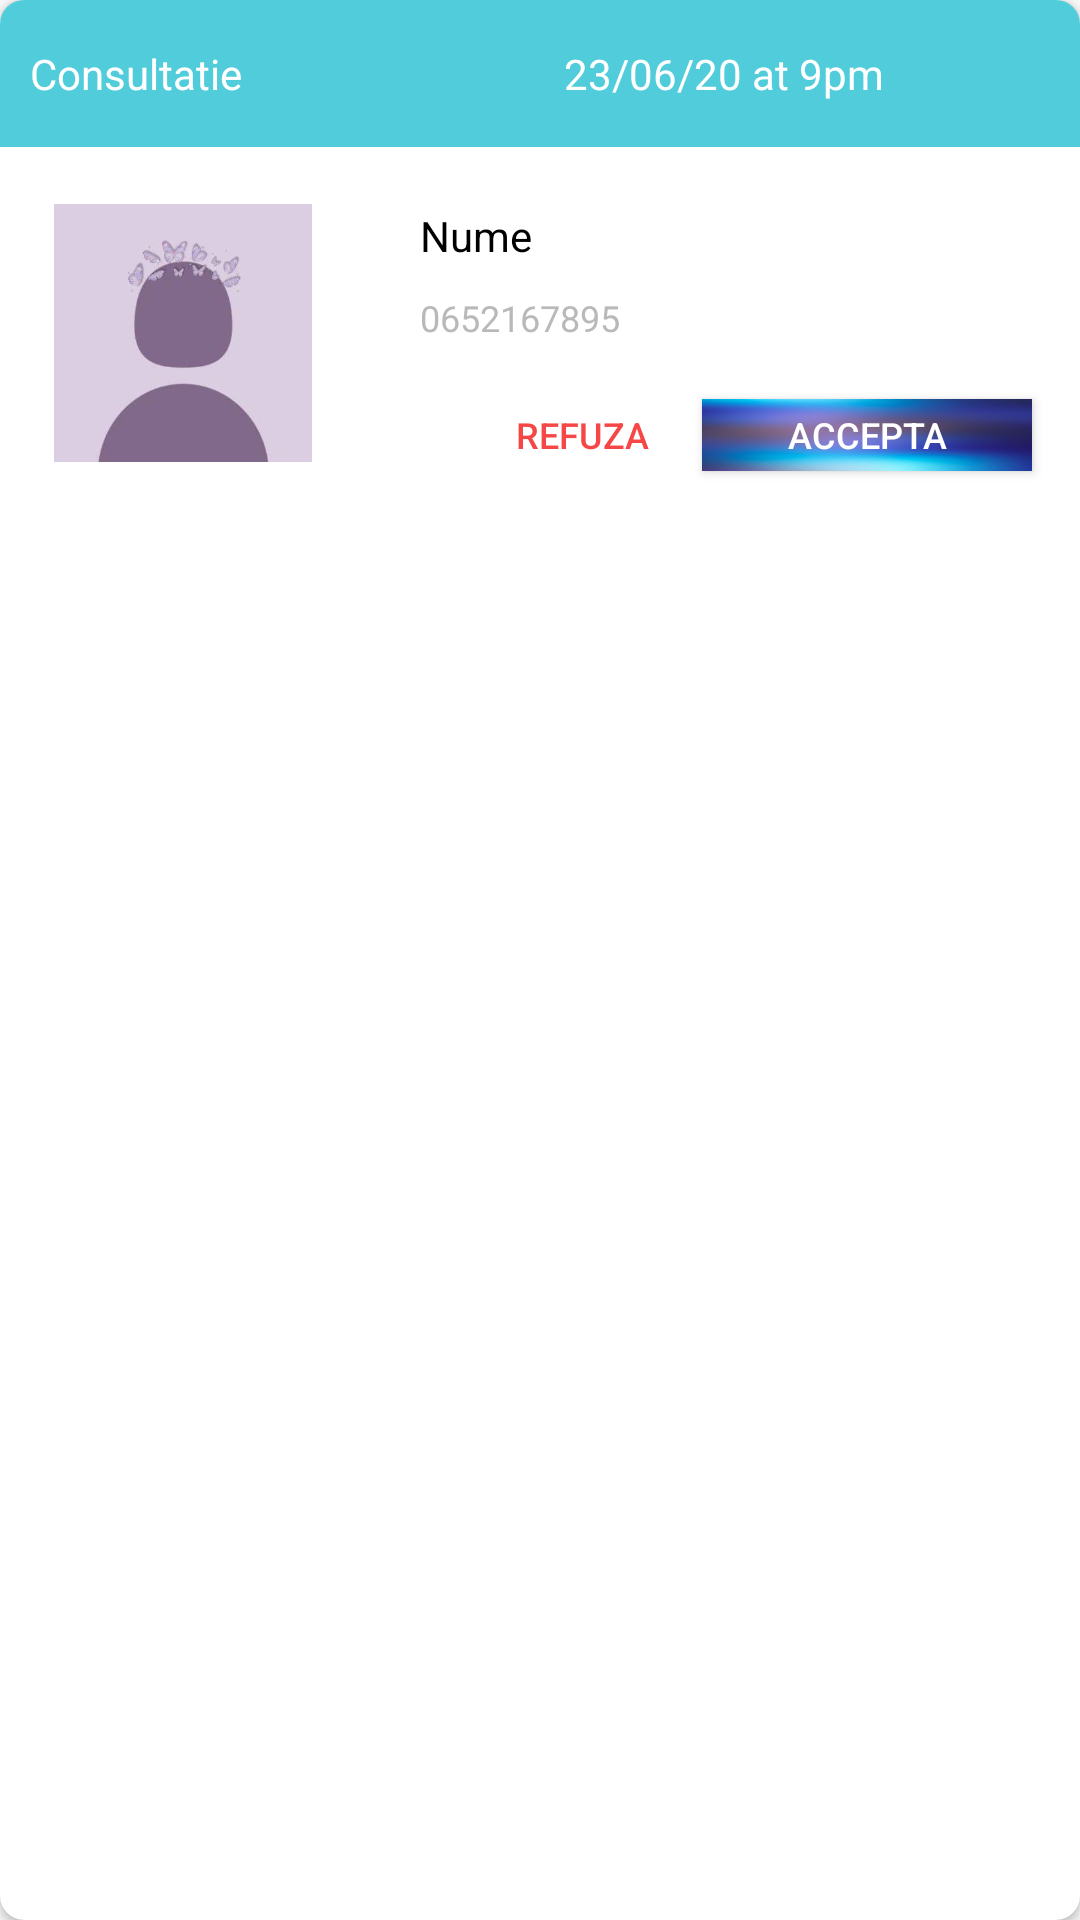

Android layout source for this screen:
<!-- AndroidManifest.xml: application theme Theme.AppCompat.Light.NoActionBar -->
<!-- res/layout/doctor_appointement_item.xml -->
<?xml version="1.0" encoding="utf-8"?>
<androidx.cardview.widget.CardView xmlns:android="http://schemas.android.com/apk/res/android"
    xmlns:tools="http://schemas.android.com/tools"
    android:layout_width="match_parent"
    android:layout_height="wrap_content"
    xmlns:app="http://schemas.android.com/apk/res-auto"
    android:layout_marginBottom="8dp"
    app:cardBackgroundColor="@color/cardview_light_background"
    app:cardCornerRadius="8dp">

    <RelativeLayout
        android:layout_width="match_parent"
        android:layout_height="170dp"
        >

        <LinearLayout
            android:layout_width="match_parent"
            android:layout_height="49dp"
            android:layout_alignParentStart="true"
            android:layout_alignParentLeft="true"
            android:layout_alignParentTop="true"
            android:layout_marginStart="0dp"
            android:layout_marginLeft="0dp"
            android:layout_marginTop="0dp"
            android:background="@color/Albastruu"
            android:orientation="horizontal">

            <TextView
                android:id="@+id/appointement_type"
                android:layout_width="match_parent"
                android:layout_height="wrap_content"
                android:layout_gravity="center"
                android:layout_margin="10dp"
                android:layout_marginLeft="10dp"
                android:layout_weight="1"
                android:text="Consultatie"
                android:textColor="#fff" />

            <TextView
                android:id="@+id/appointement_date"
                android:layout_width="match_parent"
                android:layout_height="wrap_content"
                android:layout_gravity="center"
                android:layout_margin="8dp"
                android:layout_marginStart="10dp"
                android:layout_marginLeft="10dp"
                android:layout_weight="1"
                android:text="23/06/20 at 9pm"
                android:textColor="#fff" />
        </LinearLayout>

        <Button
            android:id="@+id/btn_accept"
            android:layout_width="110dp"
            android:layout_height="24dp"
            android:layout_alignParentEnd="true"
            android:layout_alignParentRight="true"
            android:layout_alignParentBottom="true"
            android:layout_marginStart="154dp"
            android:layout_marginLeft="154dp"
            android:layout_marginTop="30dp"
            android:layout_marginEnd="16dp"
            android:layout_marginRight="16dp"
            android:layout_marginBottom="13dp"
            android:background="@drawable/back2"
            android:text="Accepta"
            android:textColor="#FFFFFF"
            android:textSize="12sp" />

        <Button
            android:id="@+id/btn_decline"
            android:layout_width="110dp"
            android:layout_height="24dp"
            android:layout_alignParentStart="true"
            android:layout_alignParentLeft="true"
            android:layout_alignParentBottom="true"
            android:layout_marginStart="139dp"
            android:layout_marginLeft="139dp"
            android:layout_marginTop="30dp"
            android:layout_marginBottom="13dp"
            android:background="@drawable/button_danger"
            android:text="Refuza"
            android:textColor="#f64747"
            android:textSize="12sp" />

        <TextView
            android:id="@+id/patient_name"
            android:layout_width="wrap_content"
            android:layout_height="wrap_content"
            android:layout_alignParentStart="true"
            android:layout_alignParentLeft="true"
            android:layout_alignParentBottom="true"
            android:layout_marginStart="140dp"
            android:layout_marginLeft="140dp"
            android:layout_marginTop="18dp"
            android:layout_marginBottom="82dp"
            android:text="Nume "
            android:textColor="#000"
            android:textSize="14sp" />

        <TextView
            android:id="@+id/patient_phone"
            android:layout_width="wrap_content"
            android:layout_height="wrap_content"
            android:layout_alignParentStart="true"
            android:layout_alignParentLeft="true"
            android:layout_alignParentBottom="true"
            android:layout_marginStart="140dp"
            android:layout_marginLeft="140dp"
            android:layout_marginTop="18dp"
            android:layout_marginBottom="56dp"
            android:text="0652167895"
            android:textColor="#B9B9B9"
            android:textSize="12sp" />

        <ImageView
            android:id="@+id/patient_image"
            android:layout_width="86dp"
            android:layout_height="90dp"
            android:layout_alignParentStart="true"
            android:layout_alignParentLeft="true"
            android:layout_alignParentBottom="true"
            android:layout_marginStart="18dp"
            android:layout_marginLeft="18dp"
            android:layout_marginBottom="14dp"
            app:srcCompat="@drawable/userprofile" />


    </RelativeLayout>
</androidx.cardview.widget.CardView>
<!-- resources referenced by this layout -->
<resources>
  <color name="Albastruu">#50CCDB</color>
  <!-- drawable back2: jpg bitmap (drawable, 35436 bytes) -->
  <!-- drawable userprofile: jpg bitmap (drawable, 6039 bytes) -->
</resources>
